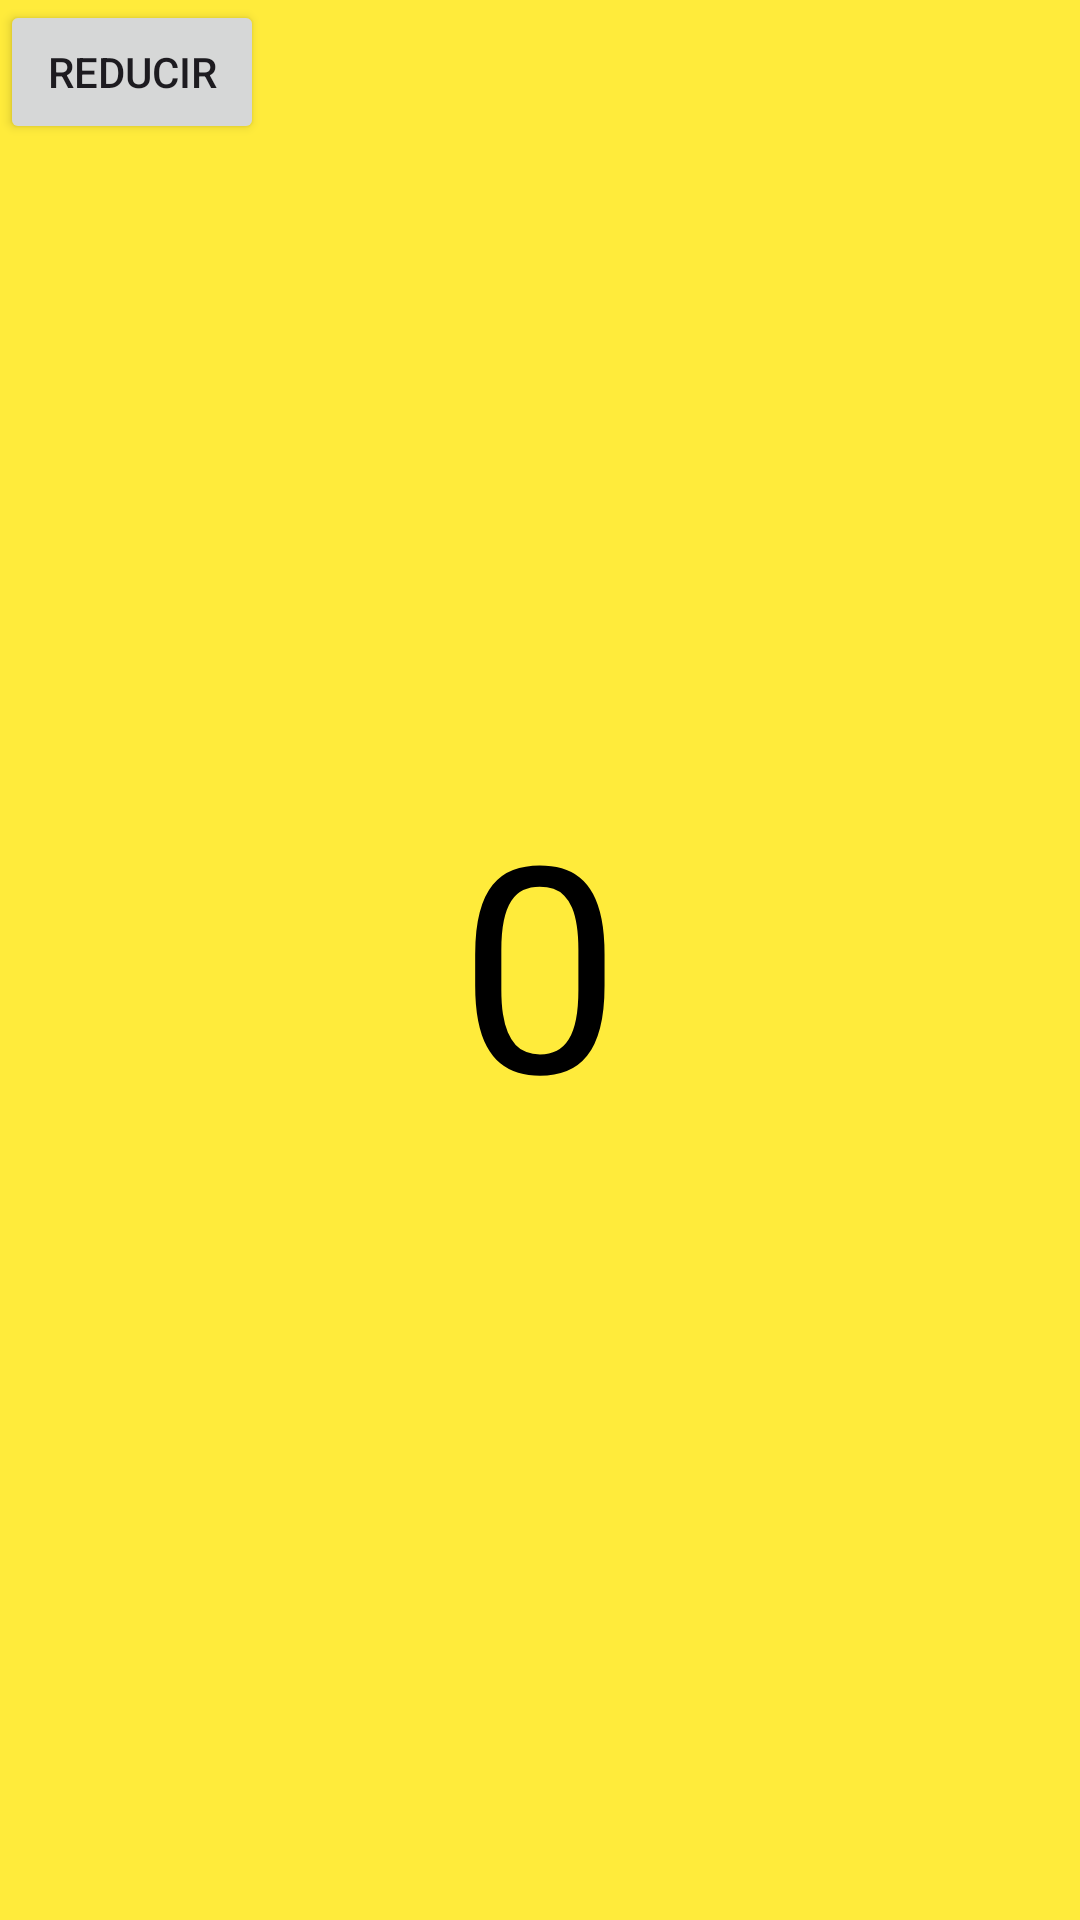

This screen was rendered from an Android layout file. Write that file and the resources it references.
<!-- AndroidManifest.xml: application theme Theme.Laboratoiro2 -->
<!-- res/layout/fragment_blank2.xml -->
<?xml version="1.0" encoding="utf-8"?>
<FrameLayout xmlns:android="http://schemas.android.com/apk/res/android"
    xmlns:app="http://schemas.android.com/apk/res-auto"
    xmlns:tools="http://schemas.android.com/tools"
    android:layout_width="match_parent"
    android:layout_height="match_parent"
    android:background="#FFEB3B"
    tools:context=".BlankFragment2">

    <androidx.constraintlayout.widget.ConstraintLayout
        android:layout_width="match_parent"
        android:layout_height="match_parent">

        <TextView
            android:id="@+id/textView2"
            android:layout_width="wrap_content"
            android:layout_height="wrap_content"
            android:text="0"
            android:textColor="#000000"
            android:textSize="96sp"
            app:layout_constraintBottom_toBottomOf="parent"
            app:layout_constraintEnd_toEndOf="parent"
            app:layout_constraintStart_toStartOf="parent"
            app:layout_constraintTop_toTopOf="parent" />

        <Button
            android:id="@+id/button5"
            android:layout_width="wrap_content"
            android:layout_height="wrap_content"
            android:text="Reducir"
            tools:layout_editor_absoluteX="157dp"
            tools:layout_editor_absoluteY="446dp" />
    </androidx.constraintlayout.widget.ConstraintLayout>
</FrameLayout>
<!-- resources referenced by this layout -->
<resources>
  <style name="Theme.Laboratoiro2" parent="Base.Theme.Laboratoiro2" />
  <style name="Base.Theme.Laboratoiro2" parent="Theme.Material3.DayNight.NoActionBar">
          
          
      </style>
</resources>
